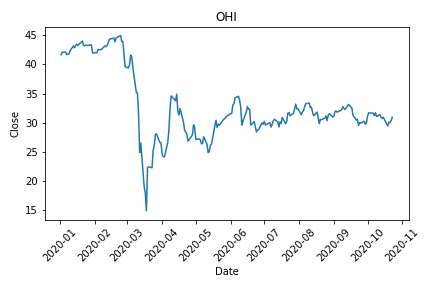

The data file committed next to this chart (first rows):
, Date, Open, High, Low, Close, Volume, Currency
0, 2020-01-02, 42.58, 42.64, 41.2, 41.67, 1350178, USD
1, 2020-01-03, 41.5, 42.22, 41.41, 42.09, 950043, USD
2, 2020-01-06, 42.0, 42.42, 41.85, 42.12, 1922889, USD
3, 2020-01-07, 42.06, 42.12, 41.39, 41.69, 1169262, USD
4, 2020-01-08, 41.69, 41.9, 41.48, 41.74, 2156154, USD
5, 2020-01-09, 41.8, 41.94, 41.53, 41.81, 2542742, USD
6, 2020-01-10, 41.81, 42.42, 41.76, 42.36, 1394290, USD
7, 2020-01-13, 42.39, 43.25, 42.36, 43.17, 1588754, USD
8, 2020-01-14, 43.17, 43.18, 42.51, 42.85, 2092361, USD
9, 2020-01-15, 42.93, 43.6, 42.9, 43.24, 1424791, USD
10, 2020-01-16, 43.36, 43.74, 43.0, 43.47, 2270811, USD
11, 2020-01-17, 43.5, 43.73, 43.2, 43.26, 1387765, USD
12, 2020-01-21, 43.25, 44.08, 43.2, 44.02, 1321299, USD
13, 2020-01-22, 43.91, 44.09, 43.21, 43.25, 2458362, USD
14, 2020-01-23, 43.03, 43.57, 42.93, 43.23, 2041722, USD
15, 2020-01-24, 43.25, 43.56, 43.06, 43.29, 1117014, USD
16, 2020-01-27, 43.07, 43.49, 43.07, 43.26, 2229968, USD
17, 2020-01-28, 43.31, 43.62, 43.2, 43.4, 1795606, USD
18, 2020-01-29, 43.6, 43.6, 43.17, 43.3, 1791355, USD
19, 2020-01-30, 42.59, 42.7, 41.97, 42.0, 1848517, USD
20, 2020-01-31, 42.0, 42.15, 41.6, 41.95, 2861989, USD
21, 2020-02-03, 41.96, 42.28, 41.92, 42.04, 2342355, USD
22, 2020-02-04, 42.23, 42.69, 42.1, 42.56, 1551167, USD
23, 2020-02-05, 42.43, 42.62, 42.32, 42.5, 1073837, USD
24, 2020-02-06, 42.61, 42.97, 42.47, 42.55, 1191463, USD
25, 2020-02-07, 42.65, 42.82, 42.43, 42.56, 1123366, USD
26, 2020-02-10, 42.86, 43.17, 42.71, 43.16, 1124772, USD
27, 2020-02-11, 43.16, 43.5, 42.75, 43.04, 1341702, USD
28, 2020-02-12, 43.18, 43.35, 42.72, 43.26, 1680582, USD
29, 2020-02-13, 43.2, 43.78, 43.19, 43.71, 890786, USD
30, 2020-02-14, 44.0, 44.34, 43.81, 44.32, 1130112, USD
31, 2020-02-18, 44.37, 44.58, 44.14, 44.51, 1089585, USD
32, 2020-02-19, 44.51, 44.51, 43.63, 43.89, 1005341, USD
33, 2020-02-20, 43.85, 44.6, 43.71, 44.55, 929928, USD
34, 2020-02-21, 44.55, 44.85, 44.47, 44.65, 1170731, USD
35, 2020-02-24, 44.14, 45.22, 44.06, 44.95, 1949398, USD
36, 2020-02-25, 44.97, 45.1, 43.87, 43.97, 3712393, USD
37, 2020-02-26, 44.04, 44.66, 43.68, 43.94, 1780923, USD
38, 2020-02-27, 43.5, 43.62, 41.72, 41.74, 2464600, USD
39, 2020-02-28, 40.73, 40.73, 38.09, 39.6, 5226830, USD
40, 2020-03-02, 40.03, 40.28, 38.57, 39.39, 4181475, USD
41, 2020-03-03, 39.51, 40.91, 39.23, 39.94, 3052834, USD
42, 2020-03-04, 40.83, 41.96, 40.63, 41.61, 2808199, USD
43, 2020-03-05, 41.24, 41.28, 40.43, 41.21, 1990726, USD
44, 2020-03-06, 40.26, 40.35, 38.3, 39.29, 1966058, USD
45, 2020-03-09, 36.0, 37.09, 33.33, 35.22, 3792826, USD
46, 2020-03-10, 36.22, 36.45, 33.52, 35.05, 3005509, USD
47, 2020-03-11, 34.28, 34.56, 30.65, 31.44, 5586090, USD
48, 2020-03-12, 28.25, 28.25, 23.75, 24.86, 5610510, USD
49, 2020-03-13, 27.57, 27.57, 22.0, 26.49, 6803699, USD
50, 2020-03-16, 23.5, 23.76, 19.0, 19.0, 5121550, USD
51, 2020-03-17, 19.89, 19.98, 17.08, 17.91, 5095024, USD
52, 2020-03-18, 16.54, 17.44, 13.34, 14.87, 4659631, USD
53, 2020-03-19, 15.38, 23.57, 14.51, 22.27, 5839763, USD
54, 2020-03-20, 22.7, 24.24, 21.7, 22.43, 6746609, USD
55, 2020-03-23, 22.01, 23.31, 20.06, 22.24, 4581308, USD
56, 2020-03-24, 24.49, 26.19, 23.77, 25.24, 3084521, USD
57, 2020-03-25, 27.19, 28.06, 24.77, 26.11, 4011202, USD
58, 2020-03-26, 26.16, 28.5, 25.42, 28.0, 3433320, USD
59, 2020-03-27, 26.15, 28.75, 25.74, 28.05, 2480874, USD
... 146 more rows
